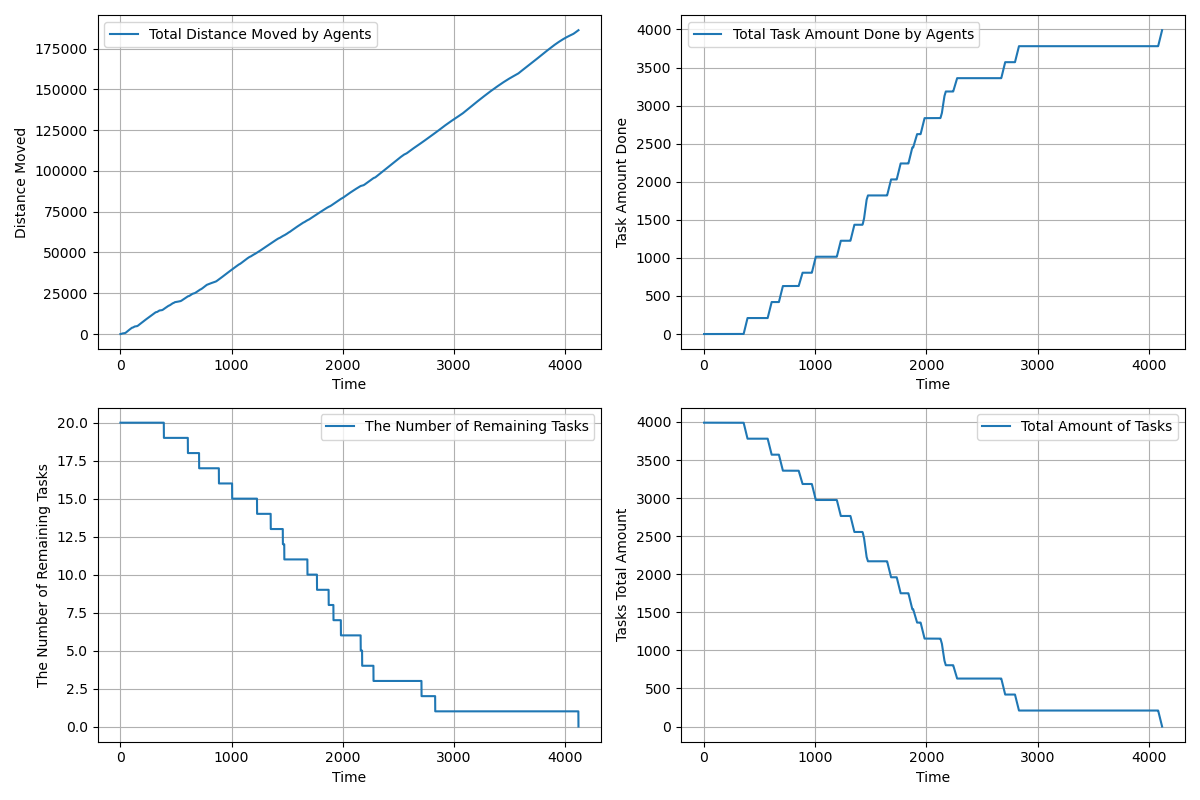

Data behind this chart, as committed beside it:
time, agents_total_distance_moved, agents_total_task_amount_done, completed_tasks, remaining_tasks, tasks_total_amount_left
1.0, 3, 0.0, 0, 20, 3990
2.0, 5.7, 0.0, 0, 20, 3990
3.0, 8.524, 0.0, 0, 20, 3990
4.0, 13.78, 0.0, 0, 20, 3990
5.0, 21.49, 0.0, 0, 20, 3990
6.0, 31.63, 0.0, 0, 20, 3990
7.0, 44.23, 0.0, 0, 20, 3990
8.0, 59.27, 0.0, 0, 20, 3990
9.0, 76.76, 0.0, 0, 20, 3990
10.0, 96.7, 0.0, 0, 20, 3990
11.0, 119.1, 0.0, 0, 20, 3990
12.0, 143.9, 0.0, 0, 20, 3990
13.0, 171.2, 0.0, 0, 20, 3990
14.0, 200.9, 0.0, 0, 20, 3990
15.0, 233.1, 0.0, 0, 20, 3990
16.0, 267.8, 0.0, 0, 20, 3990
17.0, 304.8, 0.0, 0, 20, 3990
18.0, 344.4, 0.0, 0, 20, 3990
19.0, 349.2, 0.0, 0, 20, 3990
20.0, 354.7, 0.0, 0, 20, 3990
21.0, 362.6, 0.0, 0, 20, 3990
22.0, 373, 0.0, 0, 20, 3990
23.0, 385.9, 0.0, 0, 20, 3990
24.0, 393.3, 0.0, 0, 20, 3990
25.0, 396.1, 0.0, 0, 20, 3990
26.0, 398.5, 0.0, 0, 20, 3990
27.0, 401.1, 0.0, 0, 20, 3990
28.0, 404.1, 0.0, 0, 20, 3990
29.0, 406.5, 0.0, 0, 20, 3990
30.0, 409.1, 0.0, 0, 20, 3990
31.0, 412.5, 0.0, 0, 20, 3990
32.0, 415.4, 0.0, 0, 20, 3990
33.0, 418.3, 0.0, 0, 20, 3990
34.0, 424, 0.0, 0, 20, 3990
35.0, 432.5, 0.0, 0, 20, 3990
36.0, 443.9, 0.0, 0, 20, 3990
37.0, 458.2, 0.0, 0, 20, 3990
38.0, 475.3, 0.0, 0, 20, 3990
39.0, 494.9, 0.0, 0, 20, 3990
40.0, 517.3, 0.0, 0, 20, 3990
41.0, 542.5, 0.0, 0, 20, 3990
42.0, 570.5, 0.0, 0, 20, 3990
43.0, 601.3, 0.0, 0, 20, 3990
44.0, 634.9, 0.0, 0, 20, 3990
45.0, 671.3, 0.0, 0, 20, 3990
46.0, 710.5, 0.0, 0, 20, 3990
47.0, 752.5, 0.0, 0, 20, 3990
48.0, 797.3, 0.0, 0, 20, 3990
49.0, 844.9, 0.0, 0, 20, 3990
50.0, 895.3, 0.0, 0, 20, 3990
51.0, 948.5, 0.0, 0, 20, 3990
52.0, 1004, 0.0, 0, 20, 3990
53.0, 1060, 0.0, 0, 20, 3990
54.0, 1116, 0.0, 0, 20, 3990
55.0, 1172, 0.0, 0, 20, 3990
56.0, 1228, 0.0, 0, 20, 3990
57.0, 1284, 0.0, 0, 20, 3990
58.0, 1340, 0.0, 0, 20, 3990
59.0, 1396, 0.0, 0, 20, 3990
60.0, 1452, 0.0, 0, 20, 3990
... 4,060 more rows
